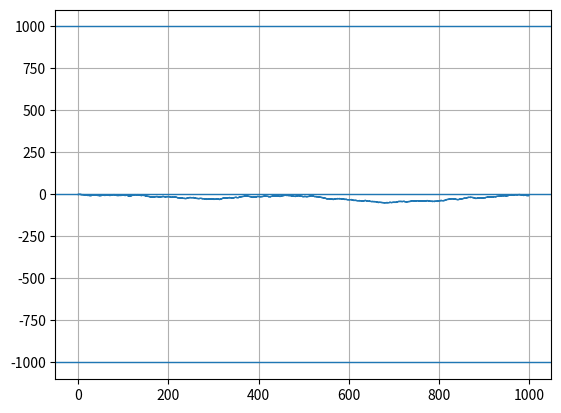

Write Python code to recreate this figure.
import random
import matplotlib.pyplot as plt # python -m pip install -U matplotlib

"""
file:///C:/Users/<user>/Desktop/Projet%20Maths/DM%202019-20%20Matsh.pdf
file:///C:/Users/<user>/Desktop/Projet%20Maths/Marche%20al%C3%A9atoire.pdf

Partie 1
"""

"""
1) Soit X_i la v.a. « déplacement n°i » . Quelle est sa loi ?
X_i suit une loi de Bournoulli, soit un succès, soit un échec, avec comme probabilité de succes 1/2
"""

"""
2) Quelle est la loi de X qui représente la position du marcheur à l’instant nT ? 
X suit une loi Binomiale de paramètre (n,p) avec pour n le nombre de lancé de pièce et p le probabilité d'obtenir Face, soit 1/2
"""

"""
3) Prendre s=T=1 et représenter des trajectoires de X pour n=20,100,1000.
"""
def marcheAleatoire(step, n) :
    p = 0
    x = []
    y = []
    for i in range(n) :
        y.append(p)
        if random.randint(0,1) == 1 :
            # On monte de 'step'
            p += step

        else : 
            # On descend de 'step'
            p -= step
        x.extend([i,i])
        y.append(p)

    plt.plot(x,y, linewidth=1)
    
    p = 1/2
    E = n * (2*p - 1)
    V = n*4*p * (1 - p) * step**2  

    plt.axhline(E + V, linewidth=1)
    plt.axhline(E, linewidth=1)
    plt.axhline(E - V, linewidth=1)
    # plt.plot([E,E],"y",  linewidth=1)
    plt.grid()
    plt.show() 

"""
4) Calculer l’espérance de X. Est-ce bien ce que l’on observe sur les trajectoires ?  Faire de même avec la variance.
E(X) = n * p 
TODO 
    p = 1/2
    E = n * (2*p - 1)
    V = n*4*p * (1 - p) * step**2  
"""

"""
Partie 2
"""

def marche() :
    r = []
    v = []
    for i in range(10) :
        r.extend([i,i])
        v.append(i%2)
        v.append((i+1)%2)
    plt.plot(r,v) # point rond rouge
    plt.show() 

if __name__ == "__main__" :
    print("OK")
    marcheAleatoire(1, 1000)
